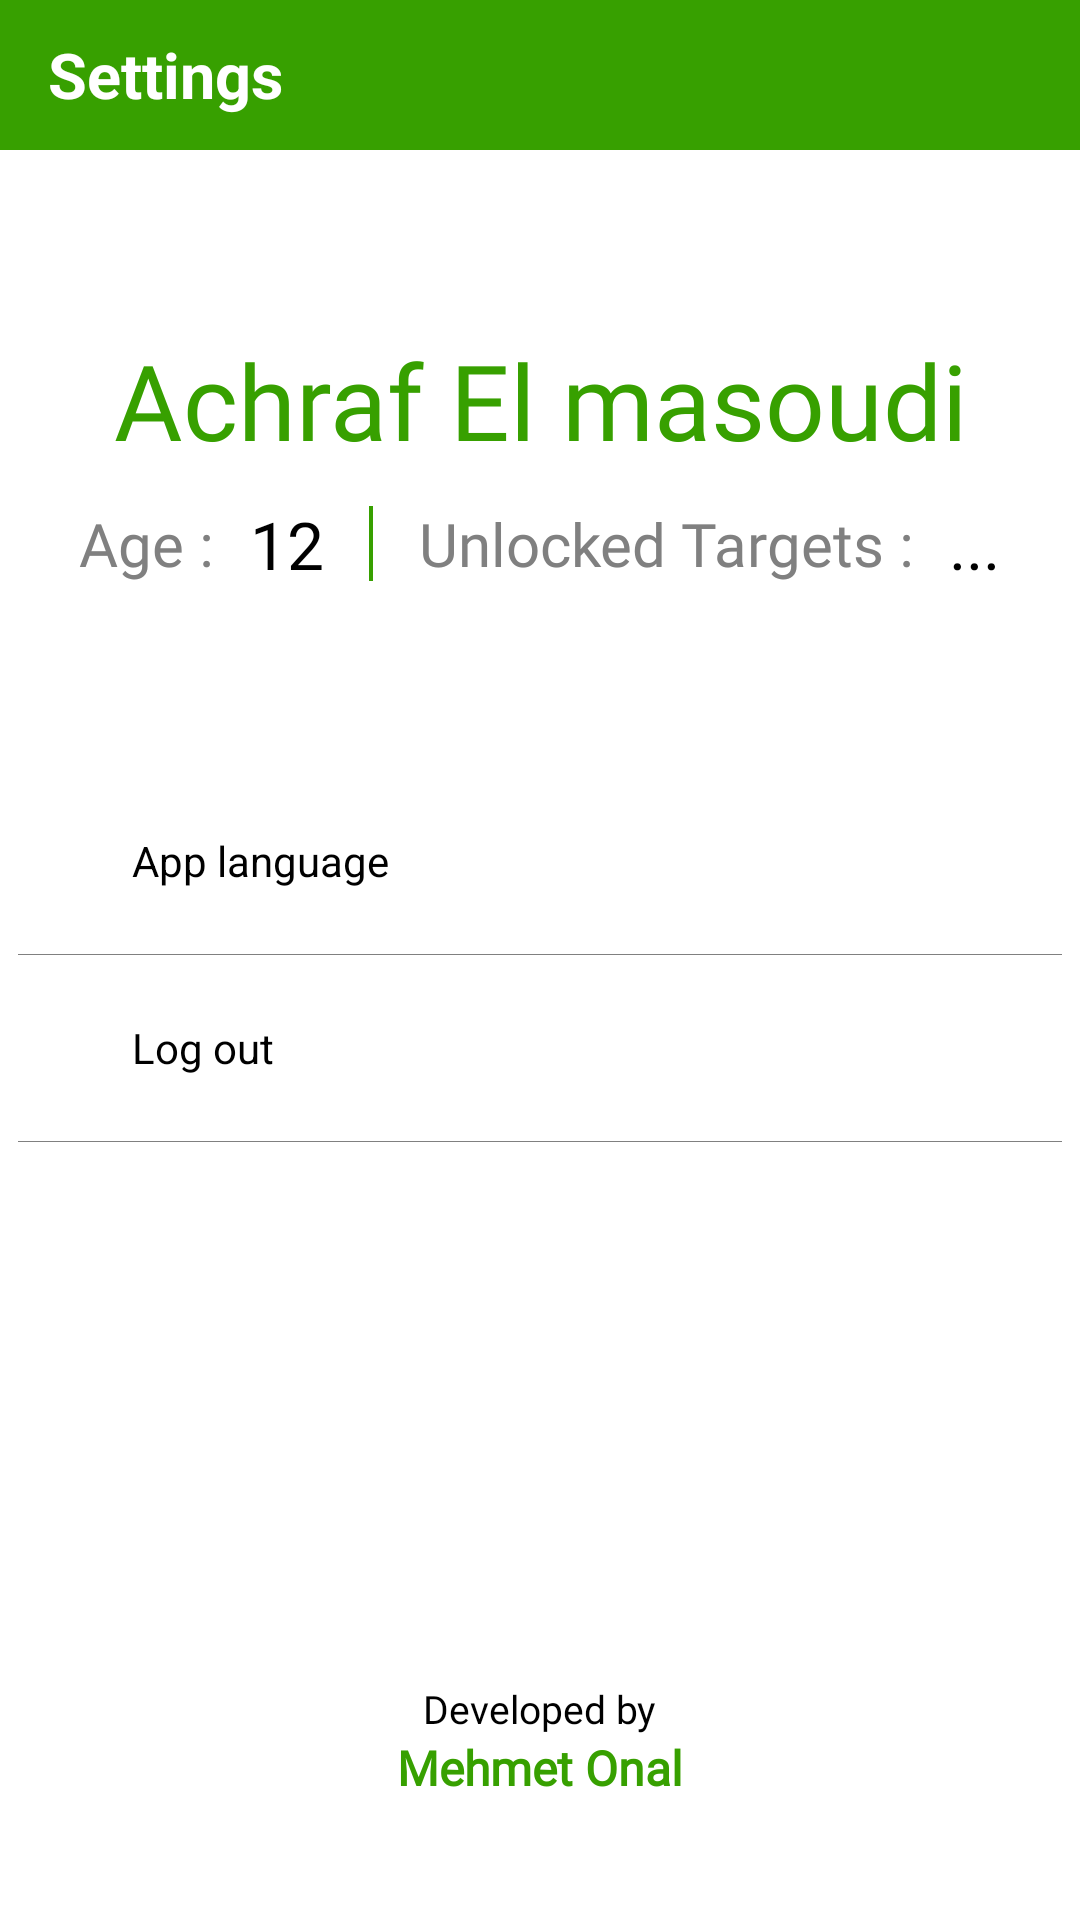

Here is an Android app screen rendered from its layout file. Give the layout XML and the strings, colors and styles it references.
<!-- AndroidManifest.xml: application theme Base.Theme.NumARt -->
<!-- res/layout/activity_settings.xml -->
<?xml version="1.0" encoding="utf-8"?>
<RelativeLayout xmlns:android="http://schemas.android.com/apk/res/android"
    xmlns:app="http://schemas.android.com/apk/res-auto"
    xmlns:tools="http://schemas.android.com/tools"
    android:id="@+id/main"
    android:background="@color/white"
    android:layout_width="match_parent"
    android:layout_height="match_parent"
    tools:context=".SettingsActivity">

    <RelativeLayout
        android:id="@+id/settingsActivity_toolbar_relativeLayoutId"
        android:layout_width="match_parent"
        android:layout_height="wrap_content">

        <androidx.appcompat.widget.Toolbar
            android:id="@+id/settingsActivity_toolBarId"
            android:layout_width="match_parent"
            android:layout_height="50dp"
            android:background="@color/primaryColor"
            app:layout_scrollFlags="scroll|snap|enterAlways"
            app:popupTheme="@style/Theme.MaterialComponents.Light"
            app:title="@string/settings"
            app:titleTextAppearance="@style/styleOfToolbar"
            app:titleTextColor="@color/white" />
    </RelativeLayout>

    <TextView
        android:id="@+id/settingsActivity_fullnameId"
        android:layout_width="match_parent"
        android:layout_height="wrap_content"
        android:layout_below="@id/settingsActivity_toolbar_relativeLayoutId"
        android:layout_centerHorizontal="true"
        android:layout_marginLeft="35dp"
        android:layout_marginTop="60dp"
        android:layout_marginRight="35dp"
        android:ellipsize="end"
        android:fontFamily="@font/righteous"
        android:gravity="center"
        android:maxLines="2"
        android:text="Achraf El masoudi"
        android:textColor="@color/primaryColor"
        android:textSize="35sp" />

    <LinearLayout
        android:id="@+id/settingsActivity_linearLayout_ageId"
        android:layout_width="wrap_content"
        android:layout_marginTop="10dp"
        android:gravity="center"
        android:layout_centerHorizontal="true"
        android:layout_below="@id/settingsActivity_fullnameId"
        android:layout_height="wrap_content">
        <TextView
            android:layout_width="wrap_content"
            android:layout_height="wrap_content"
            android:fontFamily="@font/righteous"
            android:gravity="center"
            android:maxLines="2"
            android:layout_marginRight="5dp"
            android:layout_gravity="center"
            android:text="@string/settingsActivity_Age"
            android:textColor="@color/gray"
            android:textSize="20sp" />
        <TextView
            android:id="@+id/settingsActivity_ageId"
            android:layout_width="wrap_content"
            android:layout_height="wrap_content"
            android:layout_marginLeft="2dp"
            android:fontFamily="@font/righteous"
            android:gravity="center"
            android:maxLines="2"
            android:layout_gravity="center"
            android:text="12"
            android:textColor="@color/black"
            android:textSize="22sp" />
        <View
            android:background="@color/primaryColor"
            android:layout_width="1.3dp"
            android:layout_marginRight="15dp"
            android:layout_marginLeft="15dp"
            android:layout_height="25dp"/>

        <TextView
            android:layout_width="wrap_content"
            android:layout_height="wrap_content"
            android:fontFamily="@font/righteous"
            android:gravity="center"
            android:maxLines="2"
            android:layout_marginRight="5dp"
            android:layout_gravity="center"
            android:text="@string/settingsActivity_targetsUnlocked"
            android:textColor="@color/gray"
            android:textSize="20sp" />
        <TextView
            android:id="@+id/settingsActivity_targetsUnlockedId"
            android:layout_width="wrap_content"
            android:layout_height="wrap_content"
            android:layout_marginLeft="2dp"
            android:fontFamily="@font/righteous"
            android:gravity="center"
            android:maxLines="2"
            android:layout_gravity="center"
            android:text="..."
            android:textColor="@color/black"
            android:textSize="22sp" />
    </LinearLayout>

    <androidx.core.widget.NestedScrollView
        android:layout_below="@+id/settingsActivity_linearLayout_ageId"
        android:layout_width="match_parent"
        android:layout_height="match_parent">
        <RelativeLayout
            android:layout_width="match_parent"
            android:layout_height="match_parent">
            <LinearLayout
                android:layout_marginTop="60dp"
                android:layout_width="match_parent"
                android:layout_height="match_parent"
                android:orientation="vertical">

                <androidx.cardview.widget.CardView
                    android:id="@+id/settingsActivity_appLanguageBtnId"
                    android:layout_width="match_parent"
                    android:layout_height="62dp"
                    android:background="?android:attr/selectableItemBackground"
                    style="@style/SelectableItemBackground"
                    android:clickable="true"
                    android:focusable="true"
                    android:foreground="?android:attr/selectableItemBackground"
                    app:cardBackgroundColor="#00000000"
                    app:cardElevation="0dp">

                    <LinearLayout
                        android:layout_width="270dp"
                        android:layout_height="wrap_content"
                        android:layout_gravity="center_vertical"
                        android:layout_marginLeft="15dp"
                        android:layout_marginRight="15dp"
                        android:orientation="horizontal">

                        <ImageView
                            android:layout_width="19dp"
                            android:layout_height="19dp"
                            android:layout_gravity="center"
                            android:src="@drawable/language_icon" />

                        <TextView
                            android:layout_width="wrap_content"
                            android:layout_height="wrap_content"
                            android:layout_gravity="center_vertical"
                            android:layout_marginLeft="10dp"
                            android:text="@string/settingsActivity_App_language"
                            android:textColor="@color/black"
                            android:textSize="14dp" />

                    </LinearLayout>
                </androidx.cardview.widget.CardView>


                <View
                    android:layout_width="match_parent"
                    android:layout_height="0.05dp"
                    android:layout_marginLeft="6dp"
                    android:layout_marginRight="6dp"
                    android:background="@color/gray" />

                <androidx.cardview.widget.CardView
                    android:id="@+id/settingsActivity_logOutBtnId"
                    android:layout_width="match_parent"
                    android:layout_height="62dp"
                    android:clickable="true"
                    android:focusable="true"
                    android:background="?android:attr/selectableItemBackground"
                    style="@style/SelectableItemBackground"
                    android:foreground="?android:attr/selectableItemBackground"
                    app:cardBackgroundColor="#00000000"
                    app:cardElevation="0dp">

                    <LinearLayout
                        android:layout_width="270dp"
                        android:layout_height="wrap_content"
                        android:layout_gravity="center_vertical"
                        android:layout_marginLeft="15dp"
                        android:layout_marginRight="15dp"
                        android:orientation="horizontal">

                        <ImageView
                            android:layout_width="19dp"
                            android:layout_height="19dp"
                            android:layout_gravity="center"
                            android:src="@drawable/log_out_icon" />

                        <TextView
                            android:layout_width="wrap_content"
                            android:layout_height="wrap_content"
                            android:layout_gravity="center_vertical"
                            android:layout_marginLeft="10dp"
                            android:text="@string/settingsActivity_logout"
                            android:textColor="@color/black"
                            android:textSize="14dp" />

                    </LinearLayout>
                </androidx.cardview.widget.CardView>

                <View
                    android:layout_width="match_parent"
                    android:layout_height="0.05dp"
                    android:layout_marginLeft="6dp"
                    android:layout_marginRight="6dp"
                    android:background="@color/gray" />

            </LinearLayout>

        </RelativeLayout>
    </androidx.core.widget.NestedScrollView>

    <LinearLayout
        android:orientation="vertical"
        android:layout_marginBottom="40dp"
        android:layout_alignParentBottom="true"
        android:layout_centerHorizontal="true"
        android:layout_width="wrap_content"
        android:layout_height="wrap_content">
        <ImageView
            android:src="@drawable/numart_logo"
            android:layout_gravity="center"
            android:layout_marginBottom="10dp"
            android:layout_width="60dp"
            android:layout_height="60dp"/>
        <TextView
            android:fontFamily="@font/kollektif"
            android:textSize="13sp"
            android:gravity="center"
            android:textColor="@color/black"
            android:text="@string/settingsActivity_Developed_by"
            android:layout_gravity="center"
            android:layout_width="wrap_content"
            android:layout_height="wrap_content"/>
        <TextView
            android:id="@+id/settingsActivity_developerId"
            android:fontFamily="@font/kollektif"
            android:textSize="16sp"
            android:textStyle="bold"
            android:gravity="center"
            android:layout_gravity="center"
            android:textColor="@color/primaryColor"
            android:text="@string/settingsActivity_Achraf_EL_MASOUDI"
            android:layout_width="wrap_content"
            android:layout_height="wrap_content"/>
    </LinearLayout>

</RelativeLayout>
<!-- resources referenced by this layout -->
<resources>
  <color name="black">#000000</color>
  <color name="gray">#808080</color>
  <color name="primaryColor">#37A000</color>
  <color name="white">#FFFFFF</color>
  <string name="settings">Settings</string>
  <string name="settingsActivity_Achraf_EL_MASOUDI">Mehmet Onal</string>
  <string name="settingsActivity_Age">"Age : "</string>
  <string name="settingsActivity_App_language">App language</string>
  <string name="settingsActivity_Developed_by">Developed by</string>
  <string name="settingsActivity_logout">Log out</string>
  <string name="settingsActivity_targetsUnlocked">"Unlocked Targets : "</string>
  <style name="SelectableItemBackground">
          <item name="android:theme">@style/SelectableItemTheme</item>
          <item name="android:background">?attr/selectableItemBackground</item>
      </style>
  <style name="styleOfToolbar">
          <item name="android:textSize">21sp</item>
          <item name="android:textStyle">bold</item>
  
          <item name="singleLine">true</item>
      </style>
  <style name="Base.Theme.NumARt" parent="Theme.Material3.Dark.NoActionBar">
          
          <item name="colorPrimary">@color/primaryColor</item>
          <item name="colorPrimaryVariant">@color/secondaryColor</item>
          <item name="colorOnPrimary">@color/black</item>
          
          <item name="colorOnSecondary">@color/black</item>
          
          <item name="android:statusBarColor">@color/primaryColor</item>
          
          <item name="android:navigationBarColor">@color/primaryColor</item>
      </style>
  <style name="SelectableItemTheme">
          <item name="colorControlHighlight">#36296894</item>
      </style>
</resources>
